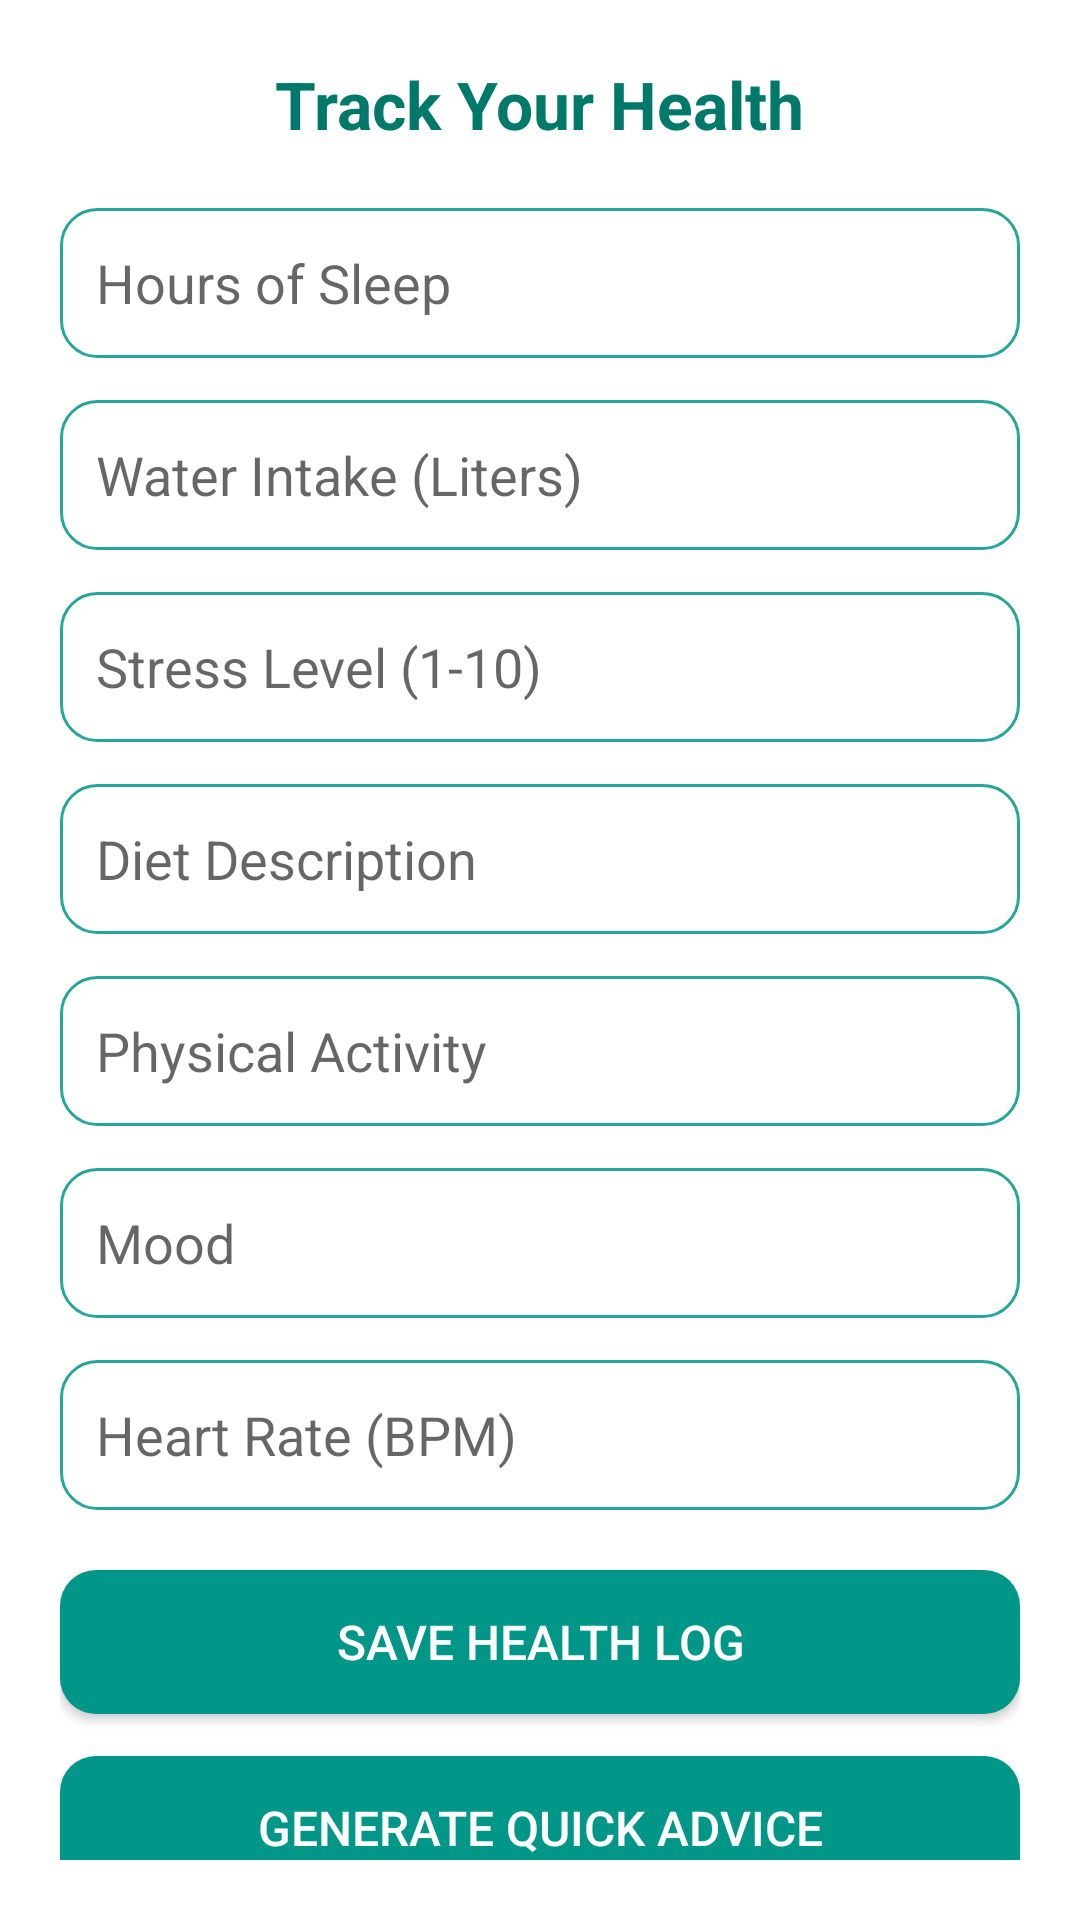

Layout XML and referenced resources for this Android screen:
<!-- AndroidManifest.xml: application theme Theme.AppCompat.Light.NoActionBar -->
<!-- res/layout/activity_track_health.xml -->
<?xml version="1.0" encoding="utf-8"?>
<ScrollView xmlns:android="http://schemas.android.com/apk/res/android"
    android:layout_width="match_parent"
    android:layout_height="match_parent"
    android:padding="20dp"
    android:background="@color/heal_background">

    <LinearLayout
        android:layout_width="match_parent"
        android:layout_height="wrap_content"
        android:orientation="vertical">

        <TextView
            android:layout_width="wrap_content"
            android:layout_height="wrap_content"
            android:text="Track Your Health"
            android:textSize="22sp"
            android:textStyle="bold"
            android:textColor="@color/heal_primary_dark"
            android:layout_marginBottom="20dp"
            android:layout_gravity="center" />

        <EditText
            android:id="@+id/etSleep"
            android:layout_width="match_parent"
            android:layout_height="50dp"
            android:hint="Hours of Sleep"
            android:inputType="number"
            android:background="@drawable/heal_input_bg"
            android:padding="12dp"
            android:layout_marginBottom="14dp" />

        <EditText
            android:id="@+id/etWater"
            android:layout_width="match_parent"
            android:layout_height="50dp"
            android:hint="Water Intake (Liters)"
            android:inputType="numberDecimal"
            android:background="@drawable/heal_input_bg"
            android:padding="12dp"
            android:layout_marginBottom="14dp" />

        <EditText
            android:id="@+id/etStress"
            android:layout_width="match_parent"
            android:layout_height="50dp"
            android:hint="Stress Level (1-10)"
            android:inputType="number"
            android:background="@drawable/heal_input_bg"
            android:padding="12dp"
            android:layout_marginBottom="14dp" />

        <EditText
            android:id="@+id/etDiet"
            android:layout_width="match_parent"
            android:layout_height="50dp"
            android:hint="Diet Description"
            android:inputType="text"
            android:background="@drawable/heal_input_bg"
            android:padding="12dp"
            android:layout_marginBottom="14dp" />

        <EditText
            android:id="@+id/etActivity"
            android:layout_width="match_parent"
            android:layout_height="50dp"
            android:hint="Physical Activity"
            android:inputType="text"
            android:background="@drawable/heal_input_bg"
            android:padding="12dp"
            android:layout_marginBottom="14dp" />

        <EditText
            android:id="@+id/etMood"
            android:layout_width="match_parent"
            android:layout_height="50dp"
            android:hint="Mood"
            android:inputType="text"
            android:background="@drawable/heal_input_bg"
            android:padding="12dp"
            android:layout_marginBottom="14dp" />

        <EditText
            android:id="@+id/etHeart"
            android:layout_width="match_parent"
            android:layout_height="50dp"
            android:hint="Heart Rate (BPM)"
            android:inputType="number"
            android:background="@drawable/heal_input_bg"
            android:padding="12dp"
            android:layout_marginBottom="20dp" />

        <Button
            android:id="@+id/btnSaveHealth"
            android:layout_width="match_parent"
            android:layout_height="wrap_content"
            style="@style/HealButton"
            android:text="Save Health Log" />

        <Button
            android:id="@+id/btnAdvice"
            android:layout_width="match_parent"
            android:layout_height="wrap_content"
            style="@style/HealButton"
            android:text="Generate Quick Advice"
            android:layout_marginTop="14dp" />

    </LinearLayout>
</ScrollView>
<!-- resources referenced by this layout -->
<resources>
  <color name="heal_background">#FFFFFF</color>
  <color name="heal_primary_dark">#00796B</color>
  <!-- drawable heal_input_bg (drawable) -->
  <shape xmlns:android="http://schemas.android.com/apk/res/android">
      <solid android:color="#FFFFFF"/>
      <corners android:radius="12dp"/>
      <stroke android:width="1dp" android:color="@color/heal_accent"/>
  </shape>
  <style name="HealButton">
          <item name="android:layout_width">match_parent</item>
          <item name="android:layout_height">48dp</item>
          <item name="android:background">@drawable/heal_button_bg</item>
          <item name="android:textColor">@color/heal_button_text</item>
          <item name="android:textSize">16sp</item>
          <item name="android:padding">10dp</item>
          <item name="android:gravity">center</item>
          <item name="android:elevation">4dp</item>
      </style>
  <color name="heal_accent">#26A69A</color>
  <!-- drawable heal_button_bg (drawable) -->
  <shape xmlns:android="http://schemas.android.com/apk/res/android"
      android:shape="rectangle">
      <solid android:color="@color/heal_primary"/>
      <corners android:radius="12dp"/>
      <padding android:left="10dp" android:top="10dp"
          android:right="10dp" android:bottom="10dp"/>
  </shape>
  <color name="heal_button_text">#FFFFFF</color>
  <color name="heal_primary">#009688</color>
</resources>
